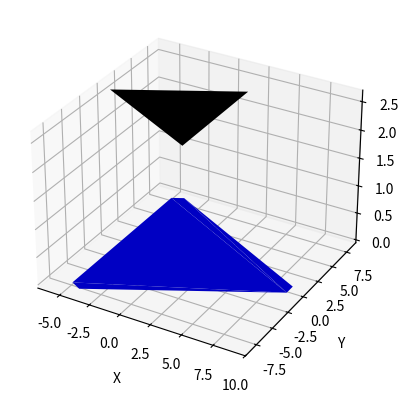

Here is the Python script that generated this plot:
import numpy as np
import math
import scipy.optimize as sci
from mpl_toolkits.mplot3d import Axes3D
import matplotlib
import matplotlib.pyplot as plt

# Returns a list of three elements, for each i, which includes h, x and y for each.
def geval(L, b, d):
    res = []

    for i in [1,2,3]:
        P_i = (1/(2.0*b))*(b**2 + L[2*i-2]**2 - L[2*i-1]**2)
        h_i = math.sqrt(L[2*i-2]**2 - P_i**2)
        res.append([h_i, 0, 0])

    # XP1 and YP1
    res[0][1] = (math.sqrt(3.0) / 6.0) * (2.0 * b + d - 3.0 * P_i)
    res[0][2] = (1.0 / 2.0) * (d + P_i)

    # XP2 and YP2
    res[1][1] = (-1) * (math.sqrt(3.0) / 6.0) * (b + 2.0 * d)
    res[1][2] = (1 / 2.0) * (b - 2.0 * P_i)

    # XP3 and YP3
    res[2][1] = (-1) * (math.sqrt(3.0) / 6.0) * (b - d - 3.0 * P_i)
    res[2][2] = (-1) * (1 / 2.0) * (b + d - P_i)

    return res

# Determines the left hand side of equations for calculating the X-coordinates of the vertices in the upper frame. Ideally the left hand side should equal zero.
def stf(xt, a, gev):
    equations = []
    equations.append(a**2 + 2.0*xt[0]*xt[1] - 2.0*xt[0]*(gev[0][1] + math.sqrt(3.0)*(gev[0][2]-gev[1][2])) - 2.0*gev[1][1]*xt[1] - ((math.sqrt(3.0)*gev[0][1]-gev[0][2] + gev[1][2])**2 + (gev[0][0]**2 + gev[1][0]**2) - 4.0*gev[0][1]**2 - gev[1][1]**2) + 2.0*math.sqrt((gev[0][0]**2 - 4.0*(xt[0]-gev[0][1])**2)*(gev[1][0]**2 - (xt[1] - gev[1][1])**2)))
    equations.append(a**2 - 4.0*xt[0]*xt[2] - 2.0*xt[0]*(gev[0][1] - 3.0*gev[2][1] + math.sqrt(3.0)*(gev[0][2]-gev[2][2])) - 2.0*xt[2]*((-3.0)*gev[0][1] + gev[2][1] + math.sqrt(3.0)*(gev[0][2] - gev[2][2])) - ((math.sqrt(3.0)*(gev[0][1] + gev[2][1]) - gev[0][2] + gev[2][2])**2 + (gev[0][0]**2 + gev[2][0]**2) - 4.0*gev[0][1]**2 - 4.0*gev[2][1]**2) + 2.0*math.sqrt((gev[0][0]**2 - 4.0*(xt[0] - gev[0][1])**2)*(gev[2][0]**2 - 4.0*(xt[2] - gev[2][1])**2)))
    equations.append(a**2 + 2.0*xt[1]*xt[2] - 2.0*xt[2]*(gev[2][1] + math.sqrt(3.0)*(gev[1][2] - gev[2][2])) - 2.0*gev[1][1]*xt[1] - ((math.sqrt(3.0)*gev[2][1] - gev[1][2] + gev[2][2])**2 + (gev[1][0]**2 + gev[2][0]**2) - gev[1][1]**2 - 4.0*gev[2][1]**2) + 2.0*math.sqrt((gev[1][0]**2 - (xt[1] - gev[1][1])**2)*(gev[2][0]**2 - 4.0*(xt[2] - gev[2][1])**2)))

    return equations

def yt_coords(xt, gev):
    res = []

    res.append(math.sqrt(3.0)*xt[0] - (math.sqrt(3.0)*gev[0][1] - gev[0][2]))
    res.append(gev[1][2])
    res.append((-1.0)*math.sqrt(3.0)*xt[2] + (math.sqrt(3.0)*gev[2][1] + gev[2][2]))

    return res

def zt_coords(xt, gev):
    res = []

    res.append(math.sqrt(gev[0][0]**2.0 - 4.0*(xt[0] - gev[0][1])**2.0))
    res.append(math.sqrt(gev[1][0]**2.0 - (xt[1] - gev[1][1])**2.0))
    res.append(math.sqrt(gev[2][0]**2.0 - 4.0*(xt[2] - gev[2][1])**2.0))

    return res

def base_x_coords(b, d):
    res = []

    res.append((math.sqrt(3.0)/6.0)*(2.0*b + d))
    res.append((-1.0)*(math.sqrt(3.0)/6.0)*(b - d))
    res.append((-1.0)*(math.sqrt(3.0)/6.0)*(b + 2.0*d))
    res.append((-1.0)*(math.sqrt(3.0)/6.0)*(b + 2.0*d))
    res.append((-1.0)*(math.sqrt(3.0)/6.0)*(b - d))
    res.append((math.sqrt(3.0)/6.0)*(2.0*b + d))

    return res

def base_y_coords(b, d):
    res = []

    res.append(d/2.0)
    res.append((b+d)/2.0)
    res.append(b/2.0)
    res.append(-(1.0)*(b/2.0))
    res.append(-(1.0)*((b+d)/2.0))
    res.append((-1.0)*(d/2.0))

    return res

def task1():
    #L = [3, 3, 3, 3, 3, 3]
    L = [8, 8, 8, 8, 8, 8]
    b = 15
    d = 1

    for i in geval(L, b, d):
        print(i)

def task2():
    L = [11.5, 11.5, 11.5, 11.5, 11.5, 11.5]
    b = 15
    d = 1
    a = 10
    xt = [3, -6, 3]

    print(stf(xt, a, geval(L, b, d)))

def task3():
    L = [11.5, 11.5, 11.5, 11.5, 11.5, 11.5]
    b = 15
    d = 1
    a = 10

    # Starting point of the X-coordinates
    xt_start = [2.5, -5.5, 2.5]

    # Solve for xt
    xt = sci.fsolve(stf, xt_start, (a, geval(L, b, d)))

    print(stf(xt, a, geval(L, b, d)))

def task5():
    L = [8, 8, 8, 8, 8, 8]
    b = 15
    d = 1
    a = 10

    # Starting point of the X-coordinates
    xt_start = [3, -6, 3]

    xt = sci.fsolve(stf, xt_start, (a, geval(L, b, d)))
    yt = yt_coords(xt, geval(L, b, d))
    zt = zt_coords(xt, geval(L, b, d))
    base_x = base_x_coords(b, d)
    base_y = base_y_coords(b, d)
    base_z = [0,0,0,0,0,0]

    fig = plt.figure()
    ax = fig.add_subplot(111, projection='3d')
    ax.plot_trisurf(xt, yt, zt, color='black')
    ax.plot_trisurf(base_x, base_y, base_z, color='blue')
    x_label = ax.set_xlabel('\nX')
    y_label = ax.set_ylabel('\nY')
    z_label = ax.set_zlabel('\nZ')

    plt.show()

print("-- Task 1:")
task1()

print("\n-- Task 2:")
task2()

print("\n-- Task 3:")
task3()

print("\n-- Task 5:")
task5()